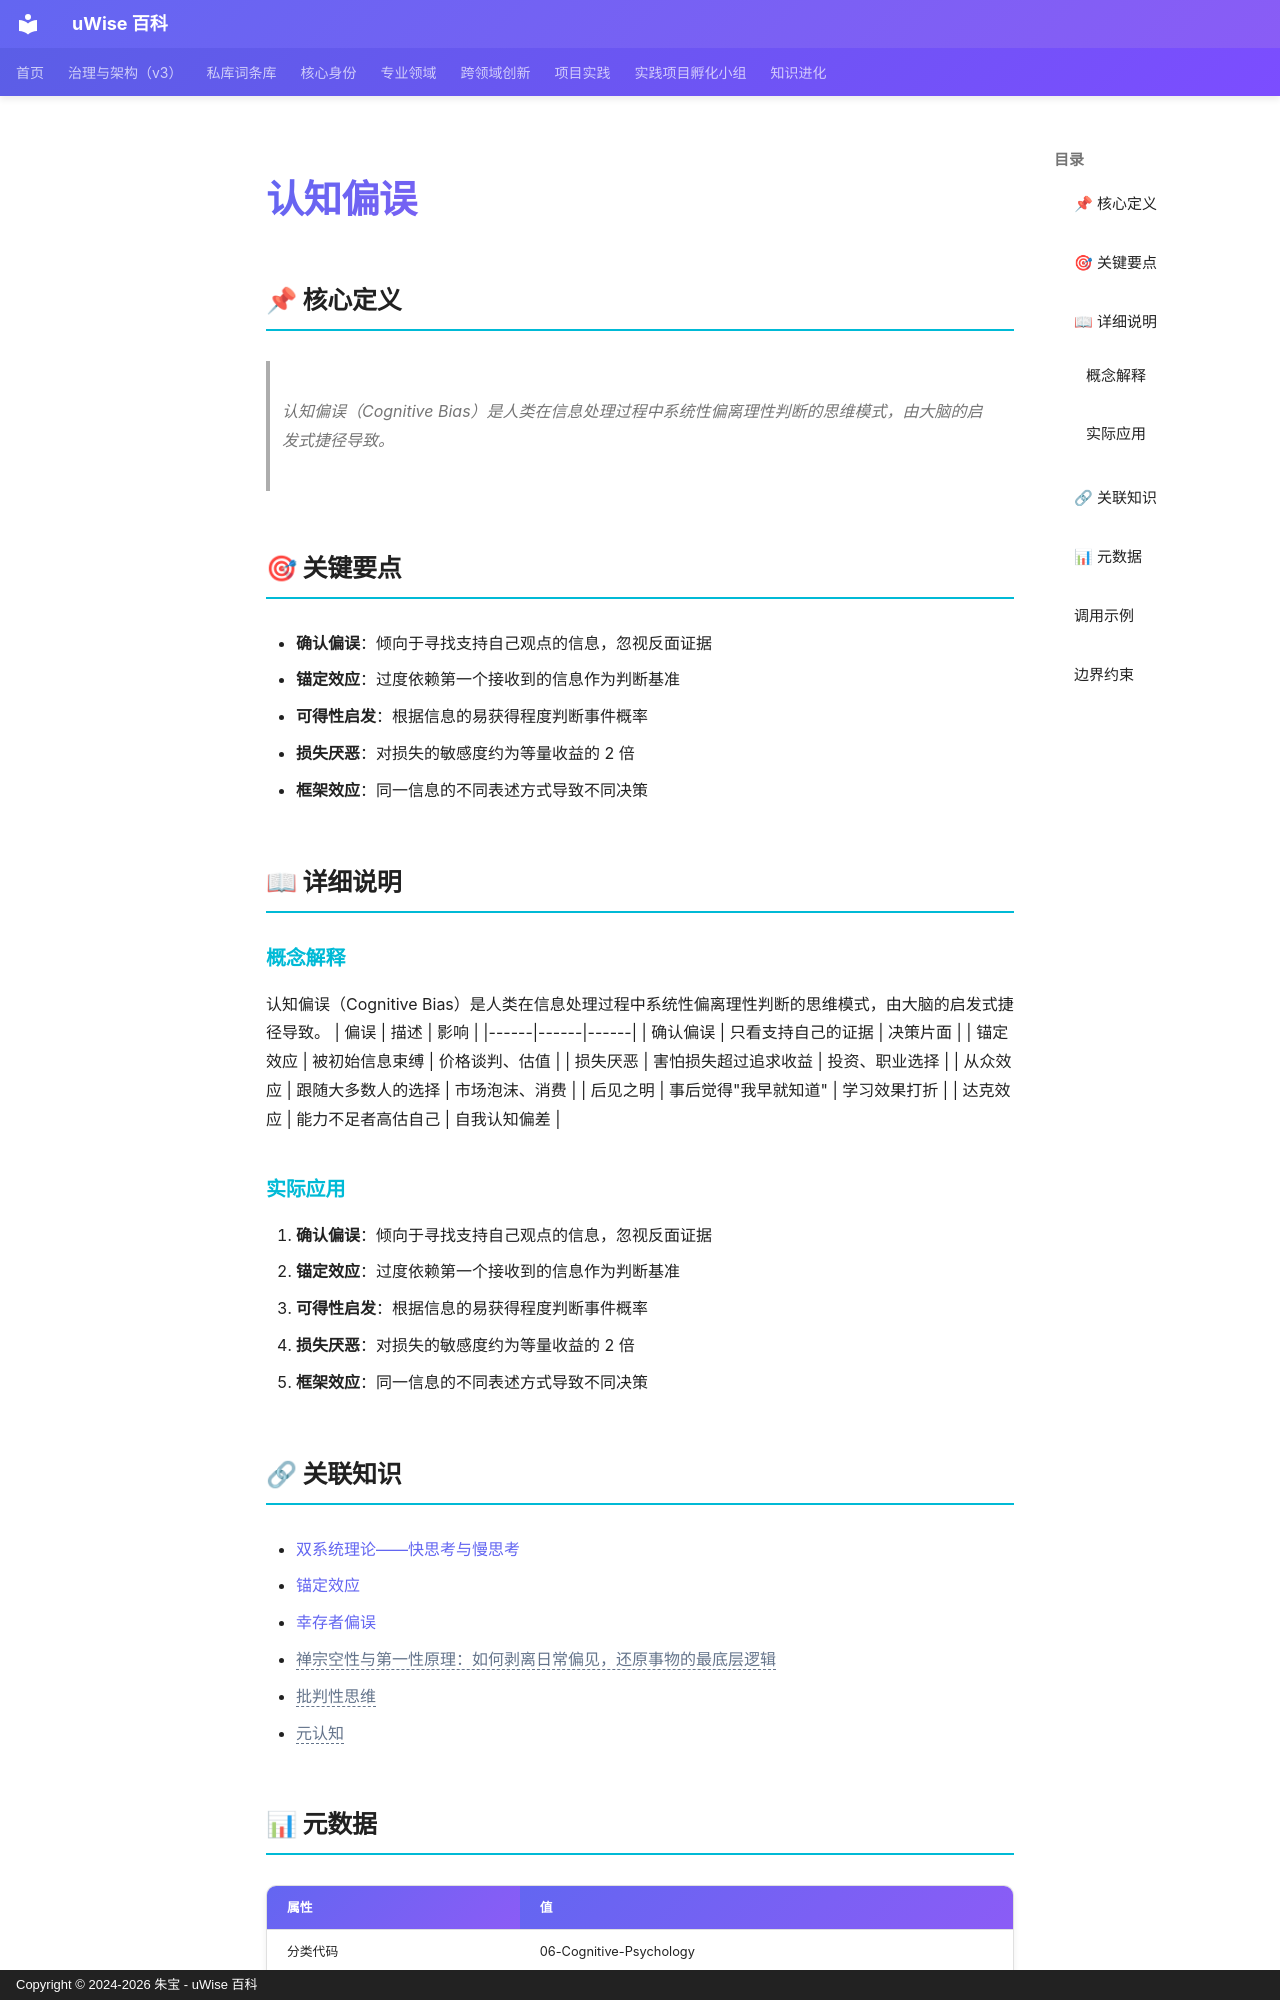

repository: zhubao315/uWise · page: vault-encyclopedia/md-6568b24b/index.html · generator: mkdocs · copyright: Copyright © 2024-2026 朱宝 - uWise 百科

---
title: "认知偏误"
description: "认知偏误（Cognitive Bias）是人类在信息处理过程中系统性偏离理性判断的思维模式，由大脑的启发式捷径导致。"
---

# 认知偏误

## 📌 核心定义

> 认知偏误（Cognitive Bias）是人类在信息处理过程中系统性偏离理性判断的思维模式，由大脑的启发式捷径导致。

## 🎯 关键要点

- **确认偏误**：倾向于寻找支持自己观点的信息，忽视反面证据
- **锚定效应**：过度依赖第一个接收到的信息作为判断基准
- **可得性启发**：根据信息的易获得程度判断事件概率
- **损失厌恶**：对损失的敏感度约为等量收益的 2 倍
- **框架效应**：同一信息的不同表述方式导致不同决策

## 📖 详细说明

### 概念解释
认知偏误（Cognitive Bias）是人类在信息处理过程中系统性偏离理性判断的思维模式，由大脑的启发式捷径导致。
| 偏误 | 描述 | 影响 |
|------|------|------|
| 确认偏误 | 只看支持自己的证据 | 决策片面 |
| 锚定效应 | 被初始信息束缚 | 价格谈判、估值 |
| 损失厌恶 | 害怕损失超过追求收益 | 投资、职业选择 |
| 从众效应 | 跟随大多数人的选择 | 市场泡沫、消费 |
| 后见之明 | 事后觉得"我早就知道" | 学习效果打折 |
| 达克效应 | 能力不足者高估自己 | 自我认知偏差 |


### 实际应用

1. **确认偏误**：倾向于寻找支持自己观点的信息，忽视反面证据
2. **锚定效应**：过度依赖第一个接收到的信息作为判断基准
3. **可得性启发**：根据信息的易获得程度判断事件概率
4. **损失厌恶**：对损失的敏感度约为等量收益的 2 倍
5. **框架效应**：同一信息的不同表述方式导致不同决策

## 🔗 关联知识

- [双系统理论——快思考与慢思考](../md-0b8d1137/)
- [锚定效应](../md-6a1f82c3/)
- [幸存者偏误](../md-f52439eb/)
- <span class="uw-unresolved" data-target="禅宗空性与第一性原理：如何剥离日常偏见，还原事物的最底层逻辑" title="未解析的双链目标：禅宗空性与第一性原理：如何剥离日常偏见，还原事物的最底层逻辑">禅宗空性与第一性原理：如何剥离日常偏见，还原事物的最底层逻辑</span>
- <span class="uw-unresolved" data-target="批判性思维" title="未解析的双链目标：批判性思维">批判性思维</span>
- <span class="uw-unresolved" data-target="元认知" title="未解析的双链目标：元认知">元认知</span>
